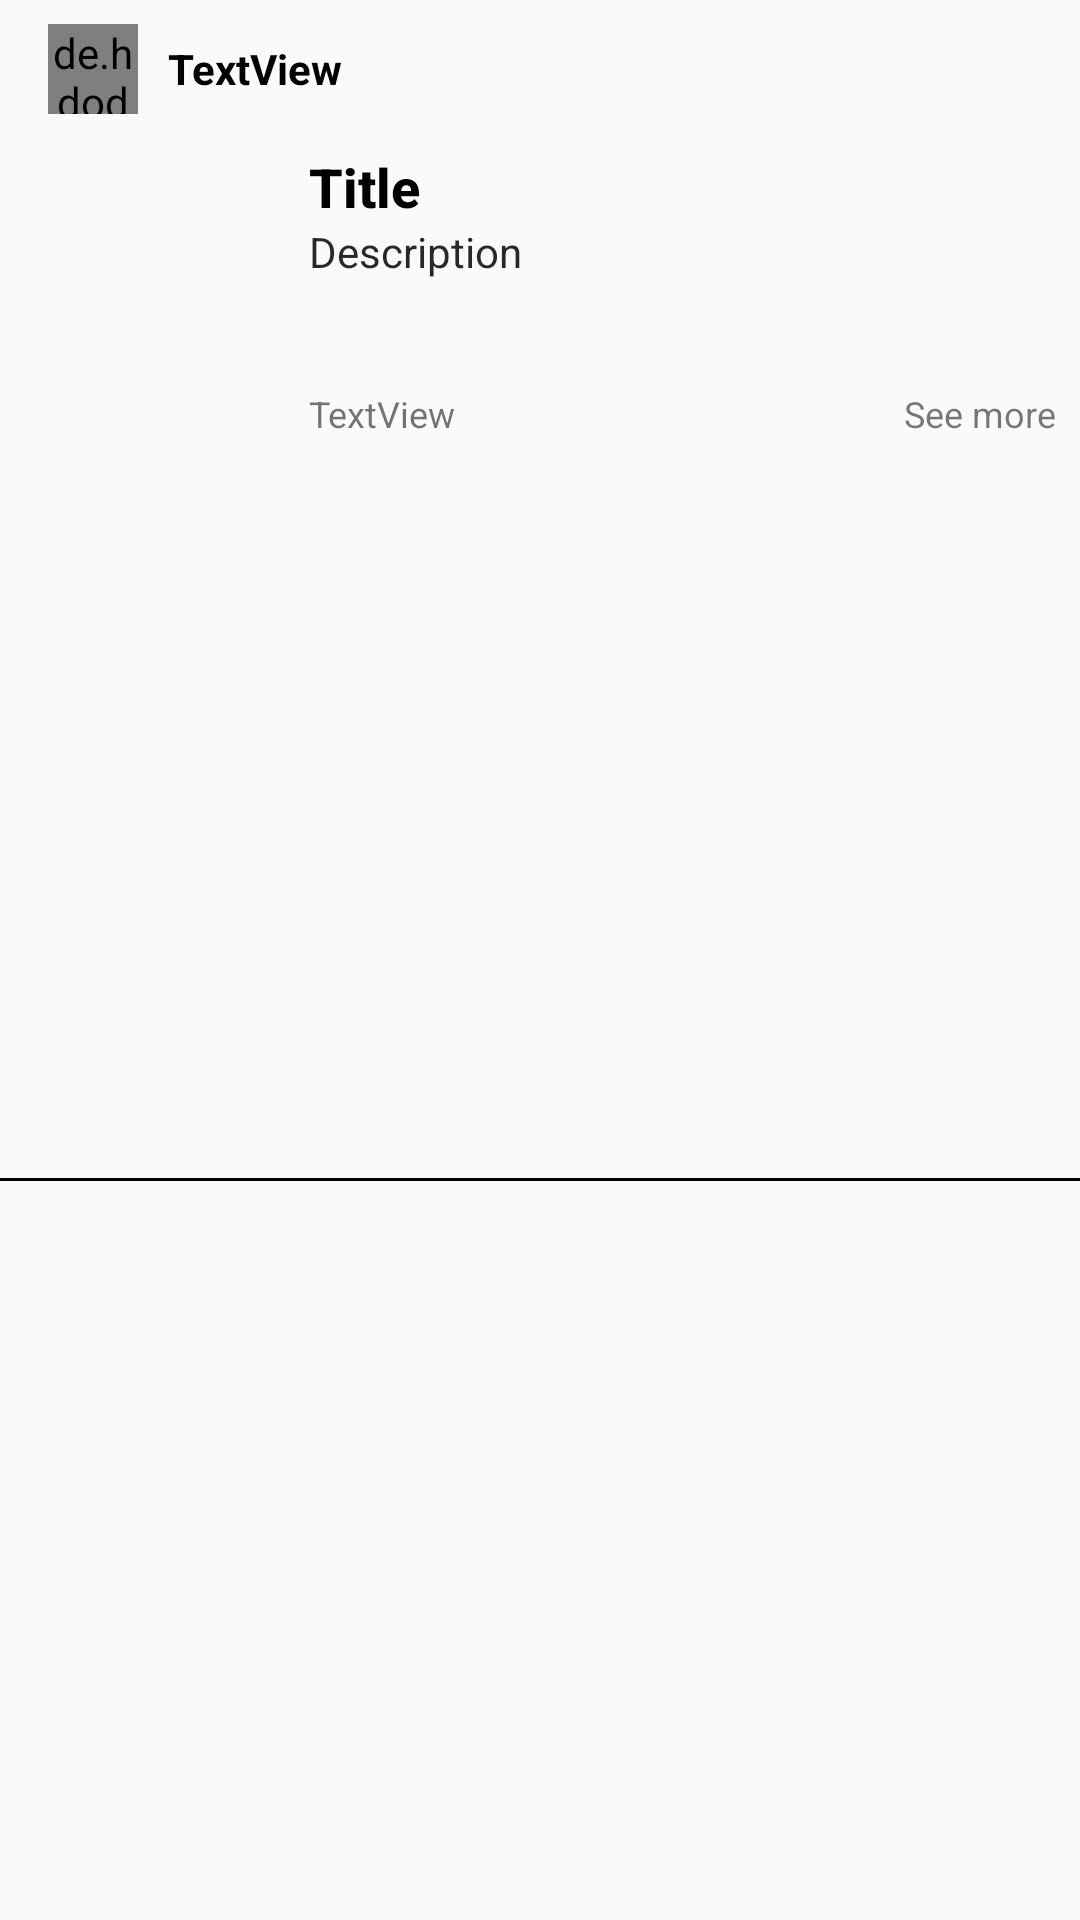

Android layout source for this screen:
<!-- AndroidManifest.xml: application theme Theme.RianThai -->
<!-- res/layout/grid_item_questions.xml -->
<?xml version="1.0" encoding="utf-8"?>
<androidx.constraintlayout.widget.ConstraintLayout xmlns:android="http://schemas.android.com/apk/res/android"
    xmlns:app="http://schemas.android.com/apk/res-auto"
    xmlns:tools="http://schemas.android.com/tools"
    android:layout_width="match_parent"
    android:layout_height="wrap_content">

    <LinearLayout
        android:id="@+id/linearLayout2"
        android:layout_width="wrap_content"
        android:layout_height="wrap_content"
        android:layout_marginTop="8dp"
        android:orientation="horizontal"
        app:layout_constraintStart_toStartOf="parent"
        app:layout_constraintTop_toTopOf="parent">

        <de.hdodenhof.circleimageview.CircleImageView
            android:id="@+id/iv_question_user_image"
            android:layout_width="30dp"
            android:layout_height="30dp"
            android:layout_marginStart="16dp"
            android:src="@drawable/no_image_available"
            tools:srcCompat="@tools:sample/avatars" />

        <TextView
            android:id="@+id/iv_question_username"
            android:layout_width="match_parent"
            android:layout_height="match_parent"
            android:gravity="center"
            android:paddingStart="10dp"
            android:paddingEnd="10dp"
            android:text="TextView"
            android:textColor="#000000"
            android:textSize="14sp"
            android:textStyle="bold" />
    </LinearLayout>

    <View
        android:id="@+id/view_line2"
        style="@style/Divider"
        android:layout_width="0dp"
        android:layout_height="1dp"
        android:layout_marginTop="8dp"
        android:layout_marginBottom="8dp"
        android:background="@color/black"
        android:visibility="visible"
        app:layout_constraintBottom_toBottomOf="parent"
        app:layout_constraintEnd_toEndOf="parent"
        app:layout_constraintStart_toStartOf="parent"
        app:layout_constraintTop_toBottomOf="@+id/constraintLayout2" />

    <ImageView
        android:id="@+id/question_image"
        android:layout_width="80dp"
        android:layout_height="80dp"
        android:layout_margin="10dp"
        android:layout_marginStart="8dp"
        android:contentDescription="TODO"
        android:scaleType="centerCrop"
        app:layout_constraintBottom_toBottomOf="@+id/constraintLayout2"
        app:layout_constraintStart_toStartOf="parent"
        app:layout_constraintTop_toTopOf="@+id/constraintLayout2"
        tools:srcCompat="@drawable/ic_baseline_home_24" />

    <androidx.constraintlayout.widget.ConstraintLayout
        android:id="@+id/constraintLayout2"
        android:layout_width="0dp"
        android:layout_height="100dp"
        android:layout_marginStart="8dp"
        android:layout_marginTop="8dp"
        app:layout_constraintEnd_toEndOf="parent"
        app:layout_constraintStart_toEndOf="@+id/question_image"
        app:layout_constraintTop_toBottomOf="@+id/linearLayout2">

        <TextView
            android:id="@+id/question_title"
            android:layout_width="wrap_content"
            android:layout_height="wrap_content"
            android:layout_marginTop="4dp"
            android:fontFamily="sans-serif-medium"
            android:orientation="vertical"
            android:paddingStart="5dp"
            android:paddingEnd="5dp"
            android:text="Title"
            android:textColor="#000000"
            android:textSize="18sp"
            android:textStyle="bold"
            app:layout_constraintStart_toStartOf="parent"
            app:layout_constraintTop_toTopOf="parent" />

        <TextView
            android:id="@+id/question_description"
            android:layout_width="0dp"
            android:layout_height="55dp"
            android:paddingStart="5dp"
            android:paddingEnd="5dp"
            android:text="Description"
            android:textAlignment="viewStart"
            android:textColor="#D7000000"
            android:textSize="14sp"
            app:layout_constraintEnd_toEndOf="parent"
            app:layout_constraintStart_toStartOf="parent"
            app:layout_constraintTop_toBottomOf="@+id/question_title" />

        <TextView
            android:id="@+id/tv_see_more"
            android:layout_width="wrap_content"
            android:layout_height="wrap_content"
            android:layout_marginEnd="8dp"
            android:paddingStart="5dp"
            android:text="See more"
            android:textColor="#88000000"
            android:textSize="12sp"
            android:visibility="visible"
            app:layout_constraintBottom_toBottomOf="parent"
            app:layout_constraintEnd_toEndOf="parent"
            app:layout_constraintTop_toBottomOf="@+id/question_description" />

        <TextView
            android:id="@+id/tv_timestamp"
            android:layout_width="wrap_content"
            android:layout_height="wrap_content"
            android:paddingStart="5dp"
            android:text="TextView"
            android:textSize="12sp"
            app:layout_constraintBottom_toBottomOf="parent"
            app:layout_constraintStart_toStartOf="parent"
            app:layout_constraintTop_toBottomOf="@+id/question_description" />
    </androidx.constraintlayout.widget.ConstraintLayout>

</androidx.constraintlayout.widget.ConstraintLayout>
<!-- resources referenced by this layout -->
<resources>
  <color name="black">#FF000000</color>
  <style name="Divider">
          <item name="android:layout_width">match_parent</item>
          <item name="android:layout_height">1dp</item>
          <item name="android:background">?android:attr/listDivider</item>
      </style>
  <style name="Theme.RianThai" parent="Theme.AppCompat.Light.NoActionBar">
          
          <item name="colorPrimary">@color/navigation_color</item>
          <item name="colorPrimaryVariant">@color/purple_700</item>
          <item name="colorOnPrimary">@color/white</item>
          
          <item name="colorSecondary">@color/teal_200</item>
          <item name="colorSecondaryVariant">@color/teal_700</item>
          <item name="colorOnSecondary">@color/black</item>
          
          <item name="android:statusBarColor" tools:targetApi="l">?attr/colorPrimaryVariant</item>
          
      </style>
  <color name="navigation_color">#FF46B830</color>
  <color name="purple_700">#FF3700B3</color>
  <color name="white">#FFFFFF</color>
  <color name="teal_200">#FF03DAC5</color>
  <color name="teal_700">#FF018786</color>
</resources>
